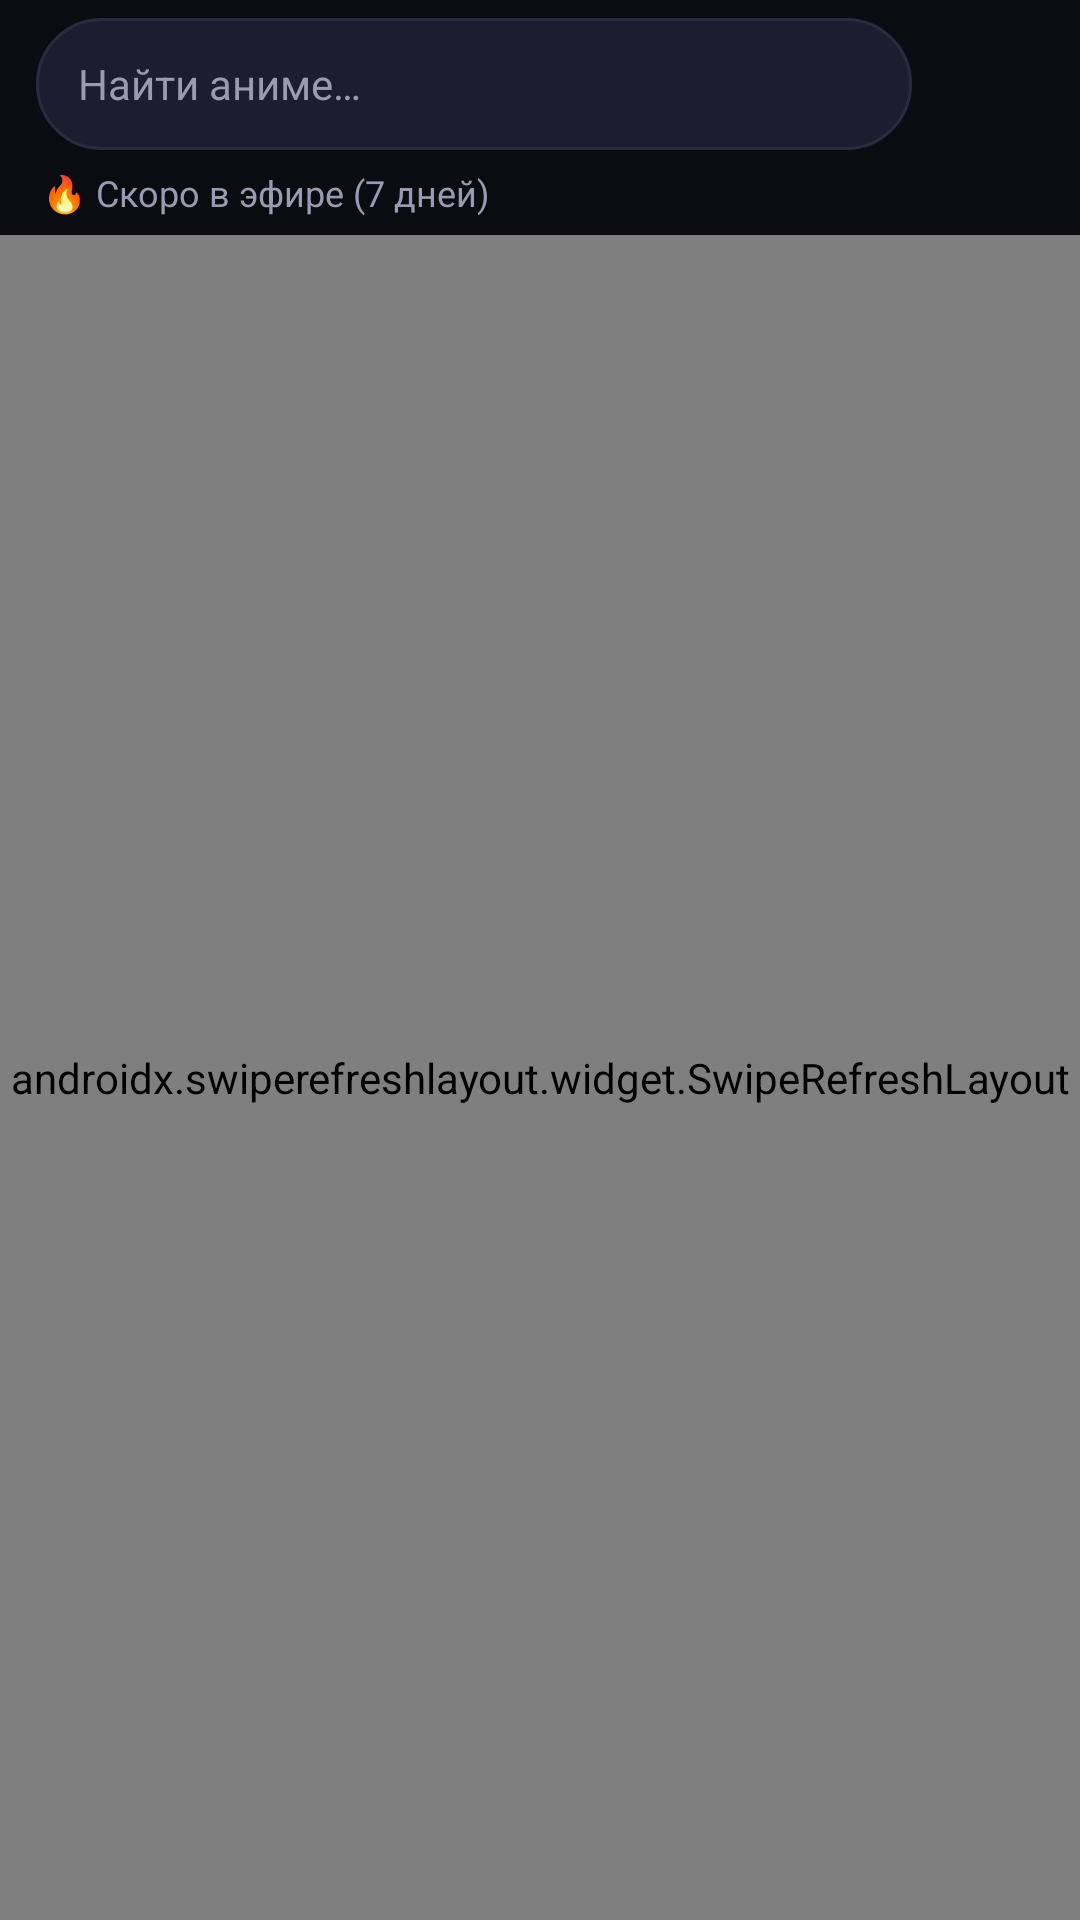

Layout XML and referenced resources for this Android screen:
<!-- AndroidManifest.xml: application theme Theme.Lumi -->
<!-- res/layout/fragment_anime.xml -->
<?xml version="1.0" encoding="utf-8"?>
<LinearLayout xmlns:android="http://schemas.android.com/apk/res/android"
    android:layout_width="match_parent"
    android:layout_height="match_parent"
    android:orientation="vertical">

    <LinearLayout
        android:layout_width="match_parent"
        android:layout_height="wrap_content"
        android:orientation="horizontal"
        android:gravity="center_vertical"
        android:paddingLeft="12dp"
        android:paddingRight="12dp"
        android:paddingTop="6dp"
        android:paddingBottom="6dp">

        <EditText
            android:id="@+id/searchAnime"
            android:layout_width="0dp"
            android:layout_height="44dp"
            android:layout_weight="1"
            android:background="@drawable/bg_input"
            android:hint="@string/hint_search_anime"
            android:textColorHint="@color/textDim"
            android:textColor="@color/textMain"
            android:inputType="text"
            android:imeOptions="actionSearch"
            android:maxLines="1"
            android:paddingLeft="14dp"
            android:paddingRight="14dp"
            android:textSize="14sp" />

        <ImageButton
            android:id="@+id/btnSearchAnime"
            android:layout_width="44dp"
            android:layout_height="44dp"
            android:background="?attr/selectableItemBackgroundBorderless"
            android:src="@drawable/ic_search"
            android:contentDescription="@string/search" />
    </LinearLayout>

    <TextView
        android:id="@+id/sectionTitle"
        android:layout_width="wrap_content"
        android:layout_height="wrap_content"
        android:paddingLeft="14dp"
        android:paddingBottom="6dp"
        android:text="🔥 Скоро в эфире (7 дней)"
        android:textColor="@color/textDim"
        android:textSize="12sp" />

    <androidx.swiperefreshlayout.widget.SwipeRefreshLayout
        android:id="@+id/swipe"
        android:layout_width="match_parent"
        android:layout_height="0dp"
        android:layout_weight="1">

        <androidx.recyclerview.widget.RecyclerView
            android:id="@+id/list"
            android:layout_width="match_parent"
            android:layout_height="match_parent"
            android:clipToPadding="false"
            android:padding="6dp" />
    </androidx.swiperefreshlayout.widget.SwipeRefreshLayout>
</LinearLayout>
<!-- resources referenced by this layout -->
<resources>
  <color name="textDim">#9A9AB0</color>
  <color name="textMain">#F2F2F7</color>
  <!-- drawable bg_input (drawable) -->
  <?xml version="1.0" encoding="utf-8"?>
  <shape xmlns:android="http://schemas.android.com/apk/res/android" android:shape="rectangle">
      <solid android:color="@color/surface2" />
      <stroke android:width="1dp" android:color="@color/stroke" />
      <corners android:radius="22dp" />
  </shape>
  <string name="hint_search_anime">Найти аниме…</string>
  <string name="search">Искать</string>
  <style name="Theme.Lumi" parent="Theme.Material3.Dark.NoActionBar">
          <item name="colorPrimary">@color/primary</item>
          <item name="colorOnPrimary">#FFFFFF</item>
          <item name="colorSecondary">@color/primary</item>
          <item name="android:windowBackground">@color/bg</item>
          <item name="android:statusBarColor">@color/bg</item>
          <item name="android:navigationBarColor">@color/bg</item>
          <item name="android:colorAccent">@color/primary</item>
          <item name="android:textColor">@color/textMain</item>
          <item name="bottomNavigationStyle">@style/LumiBottomNav</item>
      </style>
  <color name="surface2">#1D1D30</color>
  <color name="stroke">#2A2A40</color>
  <color name="primary">#A78BFA</color>
  <color name="bg">#0B0B12</color>
  <style name="LumiBottomNav" parent="Widget.Material3.BottomNavigationView">
          <item name="android:background">@color/surface</item>
          <item name="itemIconTint">@color/nav_item</item>
          <item name="itemTextColor">@color/nav_item</item>
          <item name="labelVisibilityMode">labeled</item>
      </style>
  <color name="surface">#151522</color>
</resources>
